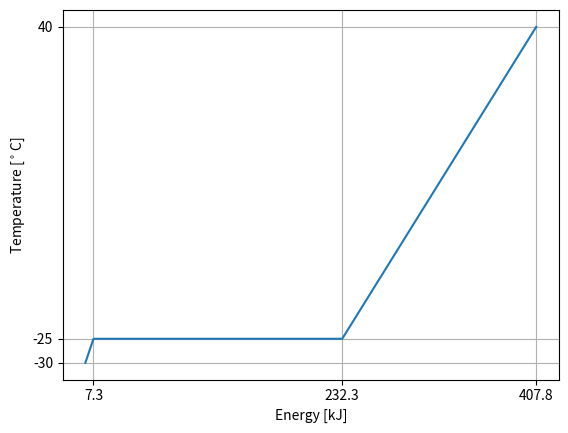

This figure's Python source:
import numpy as np
import matplotlib.pyplot as plt


cv0 = 650
cv1 = 1200
ck = 100000
m = 2.25
K = 273.15


E1 = cv0*m*(5)
E2 = E1 + m*ck
E3 = cv1*(65)*m + E2

Es = np.array([E1, E2, E3])

def T(E):
    cv0 = 650
    cv1 = 1200
    ck = 100000
    m = 2.25
    K = 273.15
    
    
    E1 = cv0*m*(5)
    E2 = E1 + m*ck
    E3 = cv1*(65)*m + E2
    
    Es = np.array([E1, E2, E3])
    
    if E < E1:
        return 273.15 - 30 + E/(cv0*m)
    if E >= E1 and E < E2:
        return 273.15 - 25
    if E > E2:
        return(273.15 - 25 + (E - E2)/(cv1*m))
    
Es = np.linspace(0, E3, 1000)
Ts = np.zeros_like(Es)
for i in range(len(Ts)):
    Ts[i] = T(Es[i])
    
Ts = Ts - 273.15
Es = Es/1000
plt.plot(Es, Ts)
plt.xticks([E1/1000, E2/1000, E3/1000])
plt.yticks([-30, -25, 40])
plt.xlabel("Energy [kJ]")
plt.ylabel("Temperature [$^\circ$C]")
plt.grid("on")
plt.show()
